Run: headless pygame with SDL's dummy video driver; simulated clock (each Clock.tick advances the game by its frame time, no real sleeping); random seed 0; keys injected as events and as key.get_pressed() state; no mouse input.
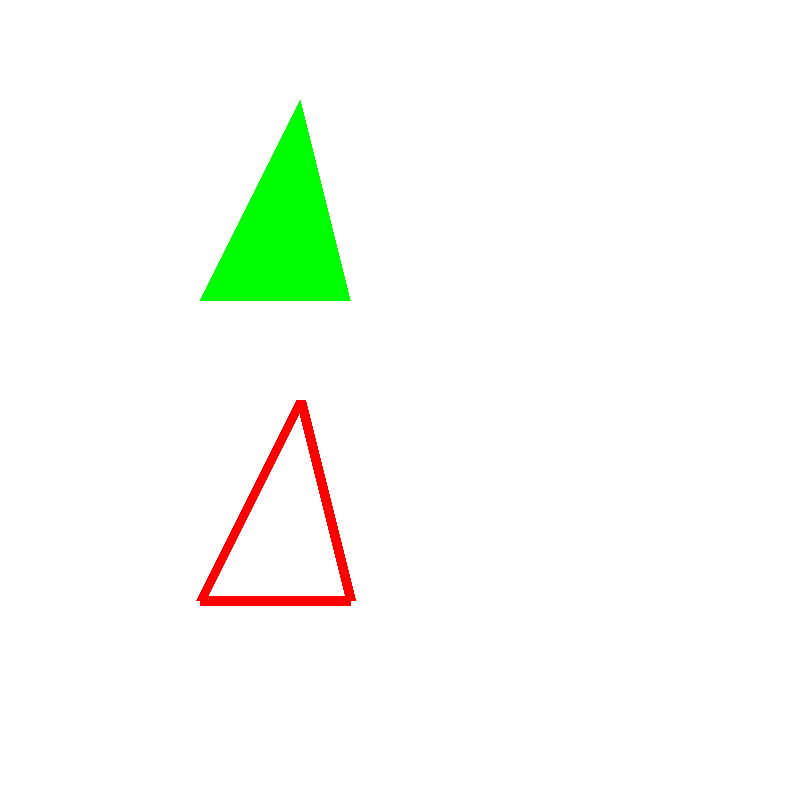
Frame 1 of 4 · flips 1–60 · no input
Frame 2 of 4 · flips 61–180 · tapped SPACE, RETURN · held RIGHT (→), D · screen unchanged from frame 1, image omitted
Frame 3 of 4 · flips 181–300 · held DOWN (↓), S · screen unchanged from frame 2, image omitted
Frame 4 of 4 · flips 301–420 · held LEFT (←), A, UP (↑), W · screen unchanged from frame 3, image omitted

The pygame program that drew these frames:

import pygame
pygame.init()

# display
WIDTH = 800
HEIGHT = 800
screen = pygame.display.set_mode((WIDTH, HEIGHT))

class Polygons:
    def __init__(self, color, pos, width = 0):
        self.screen = screen
        self.color = color
        self.pos = pos
        self.width = width
    def draw(self, screen):
        pygame.draw.polygon(screen, self.color, self.pos, self.width)

# objects
triangle = Polygons("green", [(300, 100), (200, 300), (350, 300)], 0)
triangle2 = Polygons("red", [(300, 400), (200, 600), (350, 600)], 10)

while True:
    screen.fill("white")
    triangle.draw(screen)
    triangle2.draw(screen)
    for event in pygame.event.get():
        if event.type == pygame.QUIT:
            pygame.quit()
            
    pygame.display.update()
